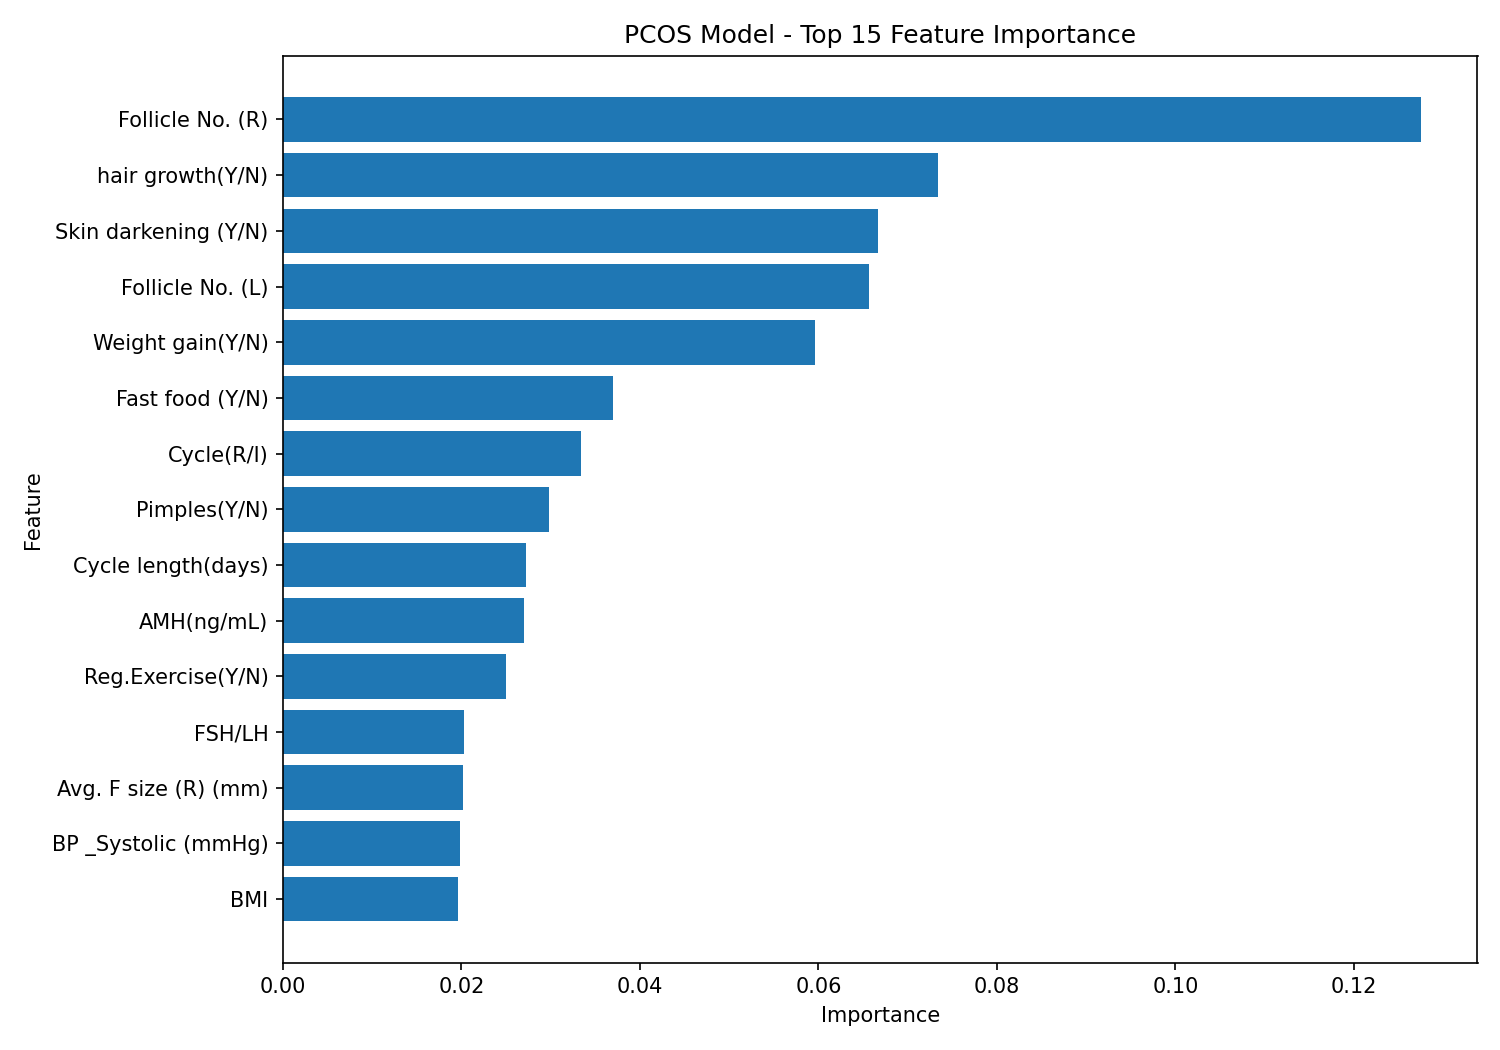

Source data for this figure (header and first rows):
Feature, Importance
Follicle No. (R), 0.1275
hair growth(Y/N), 0.07345
Skin darkening (Y/N), 0.06664
Follicle No. (L), 0.06562
Weight gain(Y/N), 0.05961
Fast food (Y/N), 0.03693
Cycle(R/I), 0.03341
Pimples(Y/N), 0.02981
Cycle length(days), 0.02718
AMH(ng/mL), 0.02698
Reg.Exercise(Y/N), 0.02503
FSH/LH, 0.02031
Avg. F size (R) (mm), 0.02012
BP _Systolic (mmHg), 0.01989
BMI, 0.01966
Weight (Kg), 0.01948
Pulse rate(bpm), 0.01836
RBS(mg/dl), 0.01816
Hip(inch), 0.01709
Avg. F size (L) (mm), 0.0163
Age (yrs), 0.01614
Marraige Status (Yrs), 0.01568
TSH (mIU/L), 0.01541
Waist(inch), 0.01485
Height(Cm), 0.01478
Hb(g/dl), 0.01425
Endometrium (mm), 0.01418
No. of aborptions, 0.01392
LH(mIU/mL), 0.01386
Waist:Hip Ratio, 0.01364
II    beta-HCG(mIU/mL), 0.01211
PRL(ng/mL), 0.01204
FSH(mIU/mL), 0.01139
Pregnant(Y/N), 0.01085
Vit D3 (ng/mL), 0.01078
Blood Group, 0.01074
PRG(ng/mL), 0.01021
Hair loss(Y/N), 0.009834
I   beta-HCG(mIU/mL), 0.009664
RR (breaths/min), 0.007349
BP _Diastolic (mmHg), 0.006802
